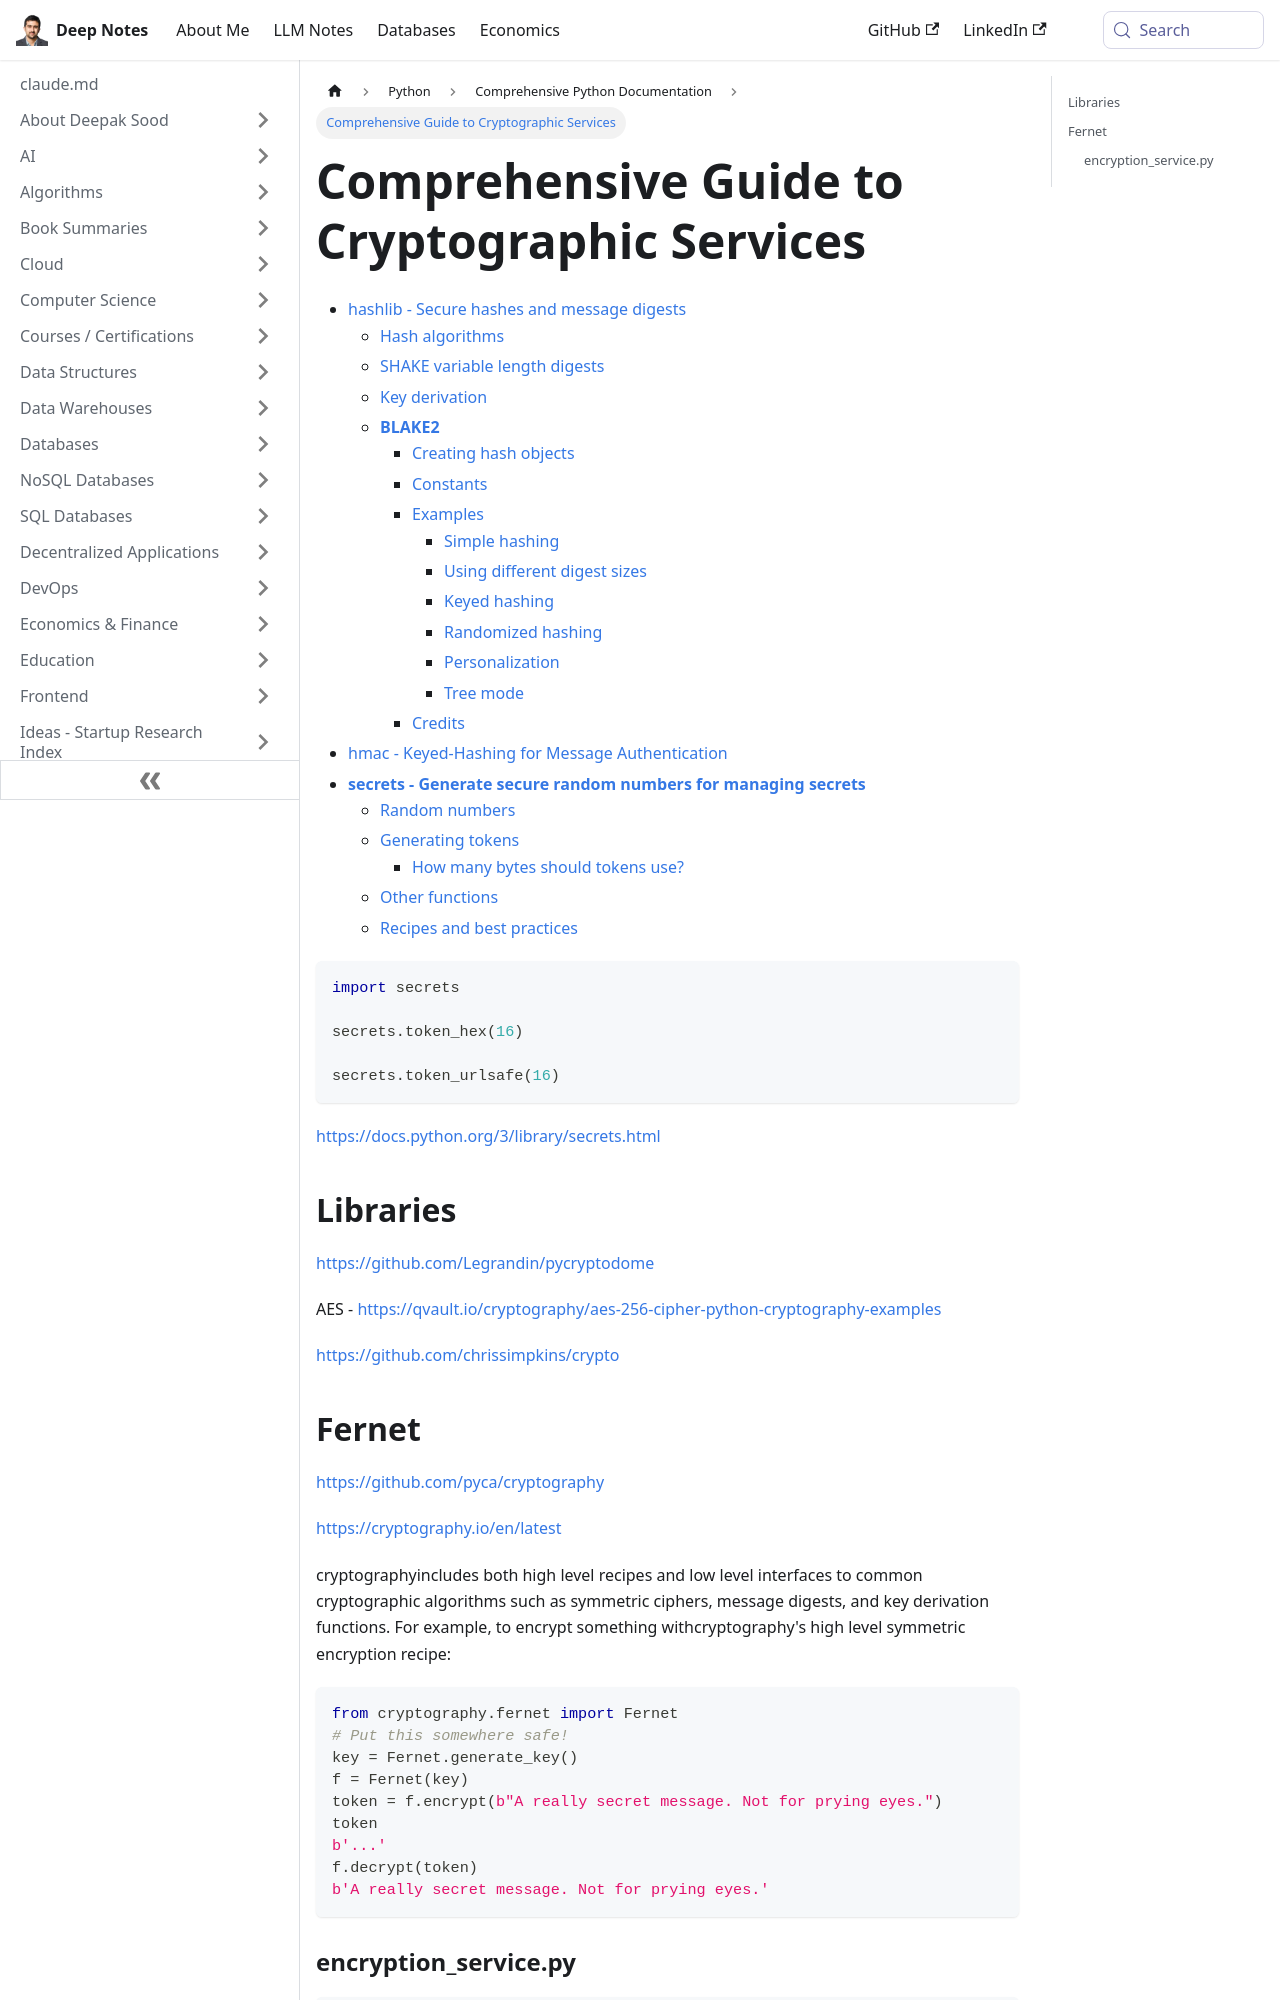

repository: deepaksood619/deepaksood619.github.io · page: python/documentation/15-cryptographic-services/index.html · generator: docusaurus

---
slug: /python/documentation/15-cryptographic-services
title: Comprehensive Guide to Cryptographic Services
description: Explore cryptographic services, including hash algorithms, key derivation, and BLAKE2 for secure data management.
created: 2023-03-05
updated: 2024-02-05
---
- [hashlib - Secure hashes and message digests](https://docs.python.org/3/library/hashlib.html)
    - [Hash algorithms](https://docs.python.org/3/library/hashlib.html#hash-algorithms)
    - [SHAKE variable length digests](https://docs.python.org/3/library/hashlib.html#shake-variable-length-digests)
    - [Key derivation](https://docs.python.org/3/library/hashlib.html#key-derivation)
    - [**BLAKE2**](https://docs.python.org/3/library/hashlib.html#blake2)
        - [Creating hash objects](https://docs.python.org/3/library/hashlib.html#creating-hash-objects)
        - [Constants](https://docs.python.org/3/library/hashlib.html#constants)
        - [Examples](https://docs.python.org/3/library/hashlib.html#examples)
            - [Simple hashing](https://docs.python.org/3/library/hashlib.html#simple-hashing)
            - [Using different digest sizes](https://docs.python.org/3/library/hashlib.html#using-different-digest-sizes)
            - [Keyed hashing](https://docs.python.org/3/library/hashlib.html#keyed-hashing)
            - [Randomized hashing](https://docs.python.org/3/library/hashlib.html#randomized-hashing)
            - [Personalization](https://docs.python.org/3/library/hashlib.html#personalization)
            - [Tree mode](https://docs.python.org/3/library/hashlib.html#tree-mode)
        - [Credits](https://docs.python.org/3/library/hashlib.html#credits)
- [hmac - Keyed-Hashing for Message Authentication](https://docs.python.org/3/library/hmac.html)
- [**secrets - Generate secure random numbers for managing secrets**](https://docs.python.org/3/library/secrets.html)
    - [Random numbers](https://docs.python.org/3/library/secrets.html#random-numbers)
    - [Generating tokens](https://docs.python.org/3/library/secrets.html#generating-tokens)
        - [How many bytes should tokens use?](https://docs.python.org/3/library/secrets.html#how-many-bytes-should-tokens-use)
    - [Other functions](https://docs.python.org/3/library/secrets.html#other-functions)
    - [Recipes and best practices](https://docs.python.org/3/library/secrets.html#recipes-and-best-practices)

```python
import secrets

secrets.token_hex(16)

secrets.token_urlsafe(16)
```

https://docs.python.org/3/library/secrets.html

## Libraries

https://github.com/Legrandin/pycryptodome

AES - https://qvault.io/cryptography/aes-256-cipher-python-cryptography-examples

https://github.com/chrissimpkins/crypto
